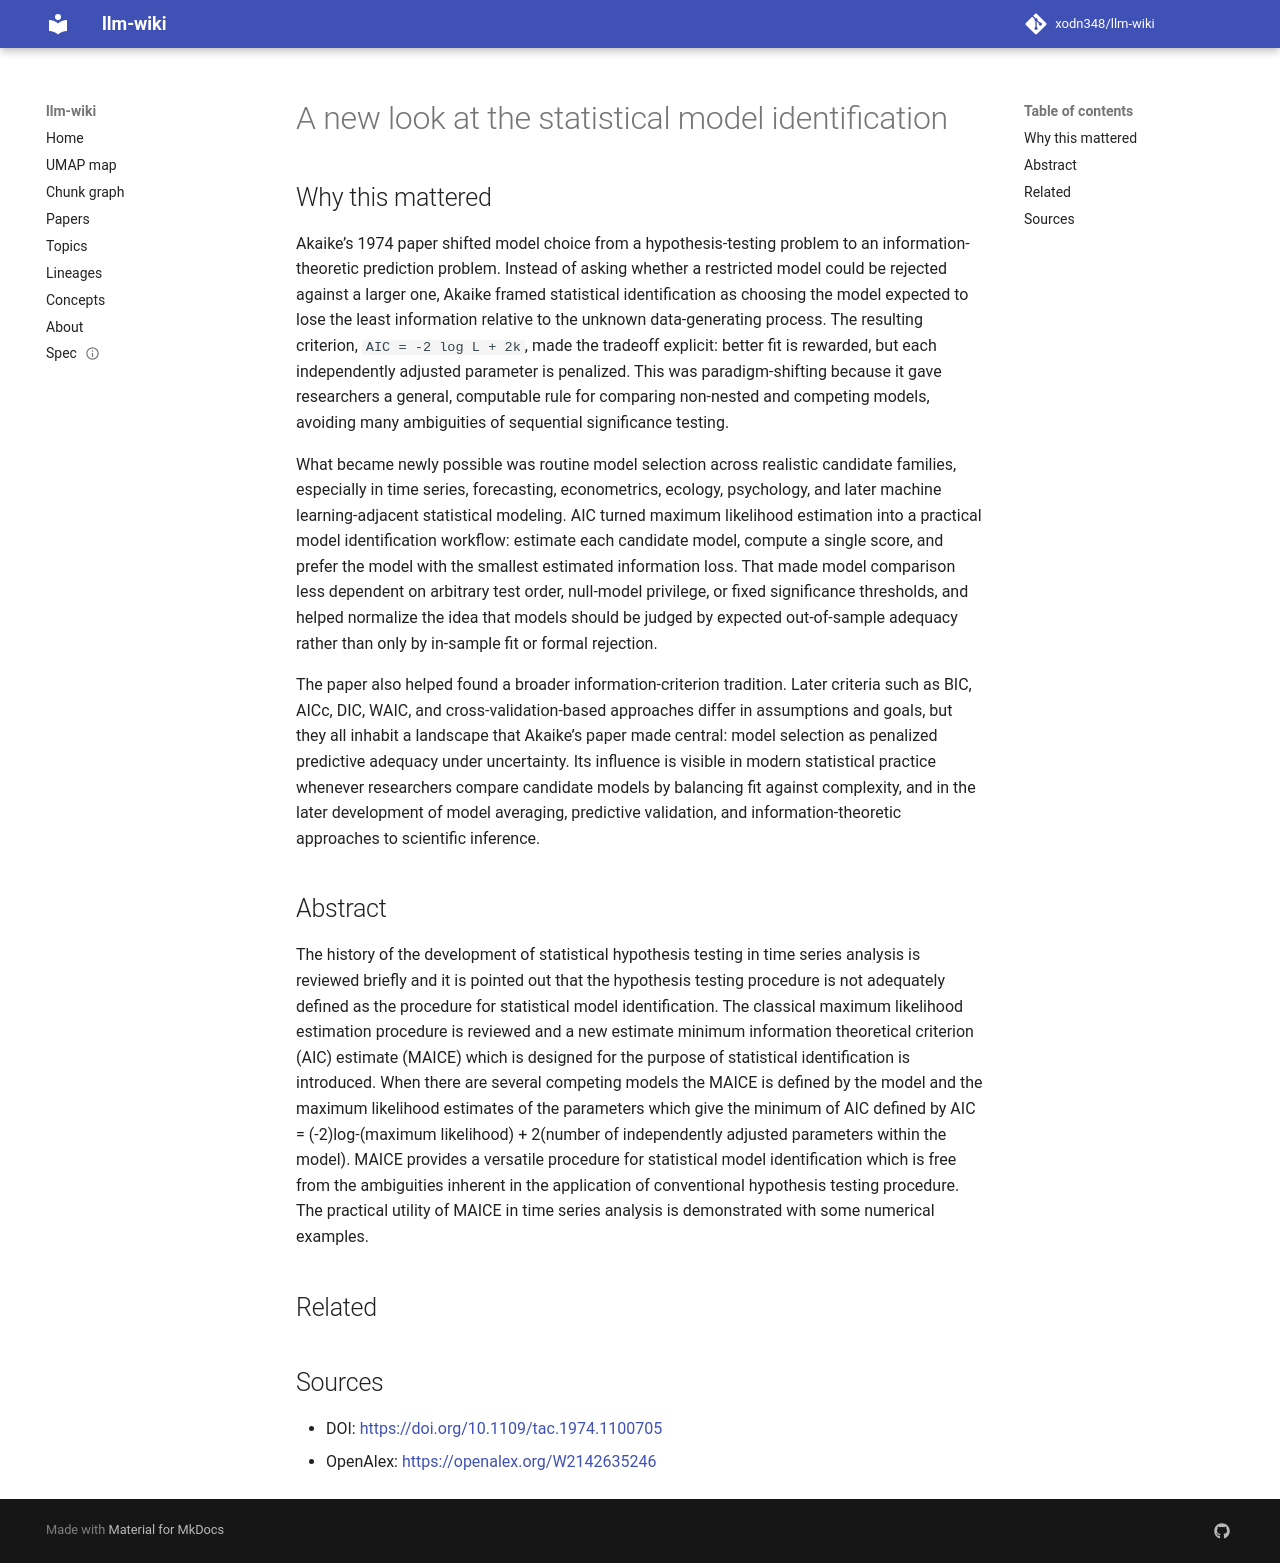

repository: xodn348/llm-wiki · page: paper/10_1109_tac_1974_1100705/index.html · generator: mkdocs

---
title: A new look at the statistical model identification
doi: 10.1109/tac.1974.1100705
openalex_id: https://openalex.org/W2142635246
year: 1974
venue: IEEE Transactions on Automatic Control
authors: Hirotugu Akaike
citations: 50434
fleming_tier: true
concepts:
- Identification (biology)
- Statistical hypothesis testing
- Statistical model
- Maximum likelihood
- Series (stratigraphy)
- Estimation theory
- Mathematics
- Computer science
- Statistical theory
- Statistical analysis
---

# A new look at the statistical model identification

## Why this mattered

Akaike’s 1974 paper shifted model choice from a hypothesis-testing problem to an information-theoretic prediction problem. Instead of asking whether a restricted model could be rejected against a larger one, Akaike framed statistical identification as choosing the model expected to lose the least information relative to the unknown data-generating process. The resulting criterion, `AIC = -2 log L + 2k`, made the tradeoff explicit: better fit is rewarded, but each independently adjusted parameter is penalized. This was paradigm-shifting because it gave researchers a general, computable rule for comparing non-nested and competing models, avoiding many ambiguities of sequential significance testing.

What became newly possible was routine model selection across realistic candidate families, especially in time series, forecasting, econometrics, ecology, psychology, and later machine learning-adjacent statistical modeling. AIC turned maximum likelihood estimation into a practical model identification workflow: estimate each candidate model, compute a single score, and prefer the model with the smallest estimated information loss. That made model comparison less dependent on arbitrary test order, null-model privilege, or fixed significance thresholds, and helped normalize the idea that models should be judged by expected out-of-sample adequacy rather than only by in-sample fit or formal rejection.

The paper also helped found a broader information-criterion tradition. Later criteria such as BIC, AICc, DIC, WAIC, and cross-validation-based approaches differ in assumptions and goals, but they all inhabit a landscape that Akaike’s paper made central: model selection as penalized predictive adequacy under uncertainty. Its influence is visible in modern statistical practice whenever researchers compare candidate models by balancing fit against complexity, and in the later development of model averaging, predictive validation, and information-theoretic approaches to scientific inference.

## Abstract

The history of the development of statistical hypothesis testing in time series analysis is reviewed briefly and it is pointed out that the hypothesis testing procedure is not adequately defined as the procedure for statistical model identification. The classical maximum likelihood estimation procedure is reviewed and a new estimate minimum information theoretical criterion (AIC) estimate (MAICE) which is designed for the purpose of statistical identification is introduced. When there are several competing models the MAICE is defined by the model and the maximum likelihood estimates of the parameters which give the minimum of AIC defined by AIC = (-2)log-(maximum likelihood) + 2(number of independently adjusted parameters within the model). MAICE provides a versatile procedure for statistical model identification which is free from the ambiguities inherent in the application of conventional hypothesis testing procedure. The practical utility of MAICE in time series analysis is demonstrated with some numerical examples.


## Related



## Sources

- DOI: [https://doi.org/10.1109/tac.1974.1100705](https://doi.org/10.1109/tac.1974.1100705)
- OpenAlex: [https://openalex.org/W2142635246](https://openalex.org/W2142635246)
